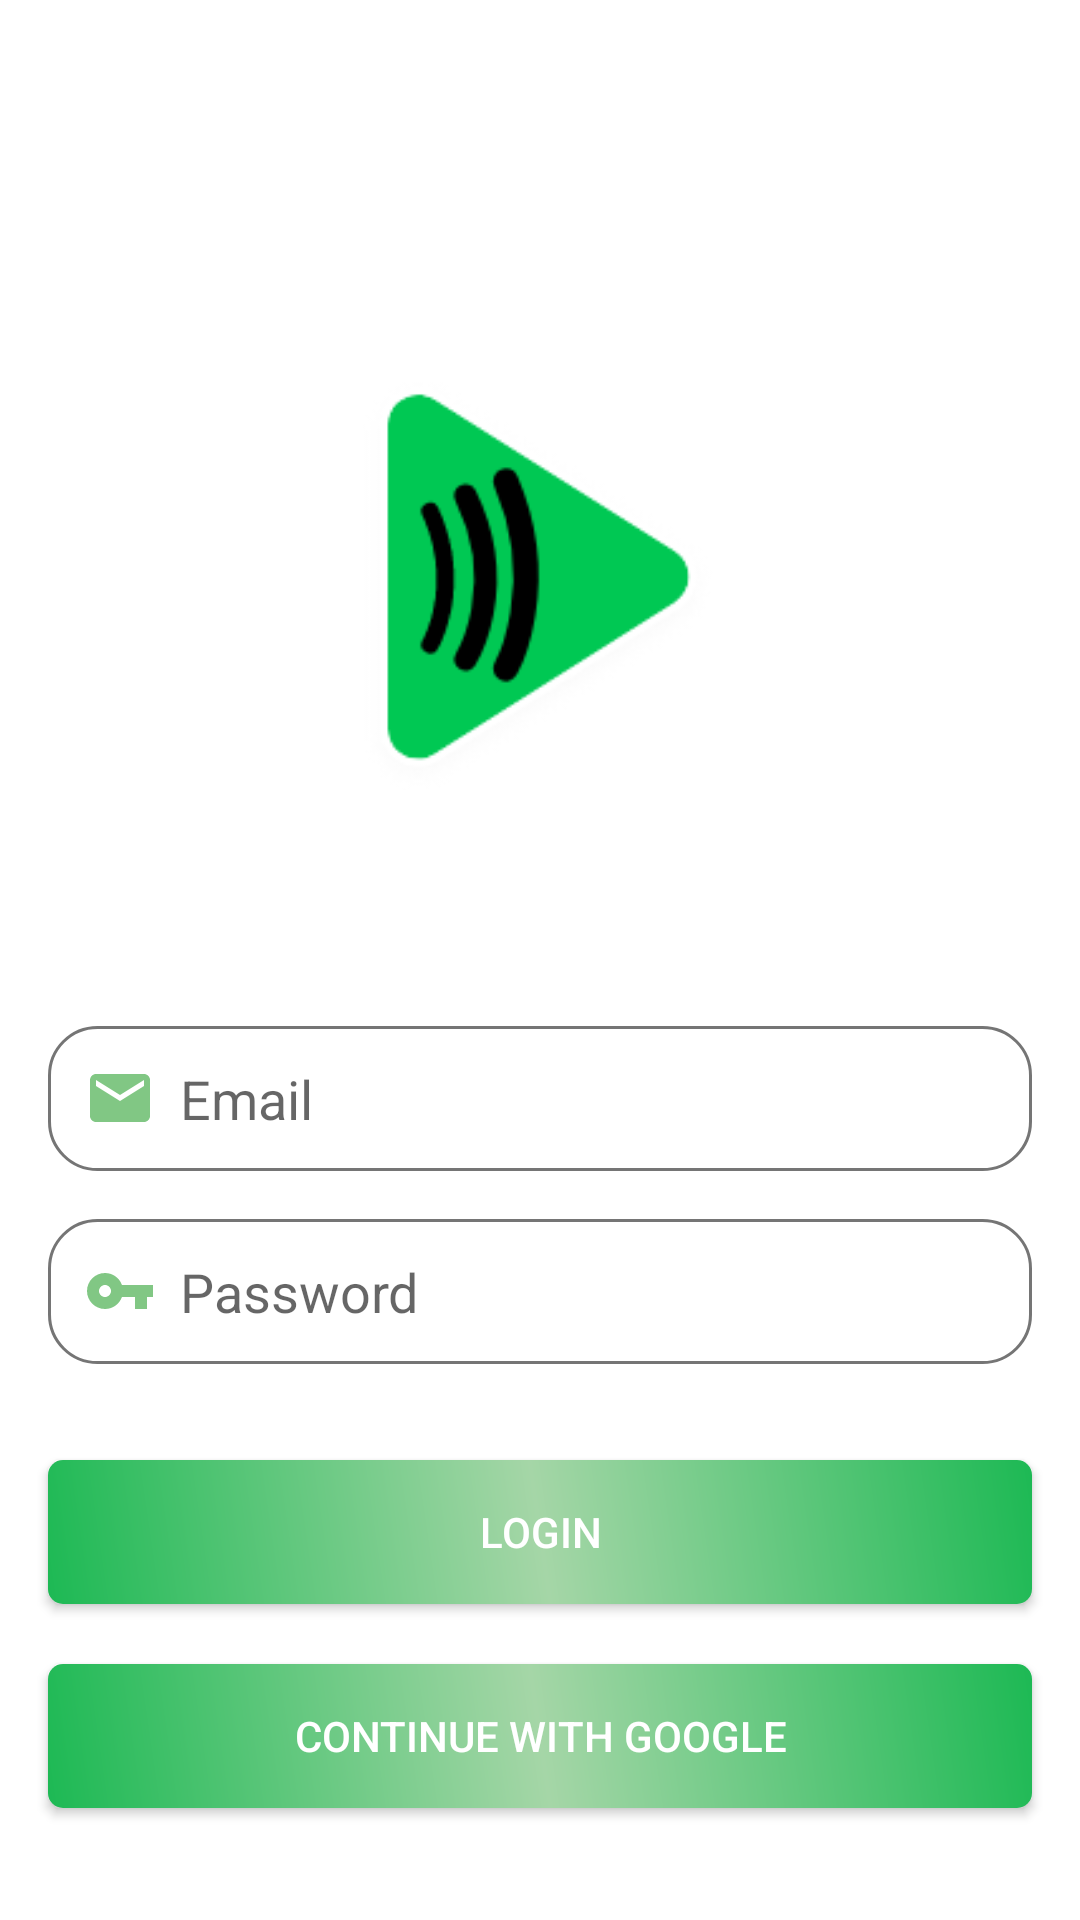

Reconstruct the res/layout file that produces this screen, plus the resources it refers to.
<!-- AndroidManifest.xml: application theme Theme.SpotifyVideos -->
<!-- res/layout/fragment_login.xml -->
<?xml version="1.0" encoding="utf-8"?>
<layout xmlns:android="http://schemas.android.com/apk/res/android"
    xmlns:app="http://schemas.android.com/apk/res-auto"
    xmlns:tools="http://schemas.android.com/tools">

    <data>

    </data>

    <androidx.constraintlayout.widget.ConstraintLayout
        android:layout_width="match_parent"
        android:layout_height="match_parent"
        android:background="@color/primary_light"
        tools:context=".registration.LoginFragment">

        <ImageView
            android:id="@+id/login_logo"
            android:layout_width="294dp"
            android:layout_height="142dp"
            android:layout_marginTop="124dp"
            android:contentDescription="@string/todo"
            android:src="@drawable/spotify_ic"
            app:layout_constraintEnd_toEndOf="parent"
            app:layout_constraintHorizontal_bias="0.495"
            app:layout_constraintStart_toStartOf="parent"
            app:layout_constraintTop_toTopOf="parent" />

        <EditText
            android:id="@+id/editTextEmailAddress"
            android:layout_width="0dp"
            android:layout_height="wrap_content"
            android:layout_marginStart="16dp"
            android:layout_marginTop="76dp"
            android:layout_marginEnd="16dp"
            android:background="@drawable/edit_text_design"
            android:drawableStart="@drawable/ic_email_24"
            android:drawablePadding="8dp"
            android:ems="10"
            android:hint="@string/email_hint"
            android:inputType="textEmailAddress"
            android:padding="12dp"
            app:layout_constraintEnd_toEndOf="parent"
            app:layout_constraintHorizontal_bias="0.0"
            app:layout_constraintStart_toStartOf="parent"
            app:layout_constraintTop_toBottomOf="@+id/login_logo"
            tools:ignore="Autofill" />

        <EditText
            android:id="@+id/editTextPassword"
            android:layout_width="0dp"
            android:layout_height="wrap_content"
            android:layout_marginStart="16dp"
            android:layout_marginLeft="16dp"
            android:layout_marginTop="16dp"
            android:layout_marginEnd="16dp"
            android:layout_marginRight="16dp"
            android:background="@drawable/edit_text_design"
            android:drawableStart="@drawable/ic_password_24"
            android:drawablePadding="8dp"
            android:ems="10"
            android:hint="@string/password"
            android:inputType="textPassword"
            android:padding="12dp"
            app:layout_constraintEnd_toEndOf="parent"
            app:layout_constraintStart_toStartOf="parent"
            app:layout_constraintTop_toBottomOf="@+id/editTextEmailAddress"
            tools:ignore="Autofill" />


        <androidx.appcompat.widget.AppCompatButton
            android:id="@+id/buttonLogin"
            android:layout_width="0dp"
            android:layout_height="wrap_content"
            android:layout_marginStart="16dp"
            android:layout_marginTop="32dp"
            android:layout_marginEnd="16dp"
            android:background="@drawable/button_design"
            android:text="@string/login"
            android:textColor="@android:color/white"
            app:layout_constraintEnd_toEndOf="parent"
            app:layout_constraintHorizontal_bias="0.0"
            app:layout_constraintStart_toStartOf="parent"
            app:layout_constraintTop_toBottomOf="@+id/editTextPassword" />

        <androidx.appcompat.widget.AppCompatButton
            android:id="@+id/google_sign_in"
            android:layout_width="0dp"
            android:layout_height="wrap_content"
            android:layout_marginStart="16dp"
            android:layout_marginTop="20dp"
            android:layout_marginEnd="16dp"
            android:background="@drawable/button_design"
            android:drawableStart="@drawable/common_google_signin_btn_icon_light_focused"
            android:drawableEnd="@color/common_google_signin_btn_text_light_disabled"
            android:text="@string/continue_with_google_login"
            android:textColor="@android:color/white"
            app:layout_constraintEnd_toEndOf="parent"
            app:layout_constraintHorizontal_bias="1.0"
            app:layout_constraintStart_toStartOf="parent"
            app:layout_constraintTop_toBottomOf="@id/buttonLogin" />


    </androidx.constraintlayout.widget.ConstraintLayout>
</layout>
<!-- resources referenced by this layout -->
<resources>
  <color name="primary_light">#FFFFFF</color>
  <!-- drawable button_design (drawable-v24) -->
  <?xml version="1.0" encoding="utf-8"?>
  <shape xmlns:android="http://schemas.android.com/apk/res/android">
      <gradient
          android:angle="45"
          android:endColor="@color/primary_dark"
          android:centerColor="#A5D6A7"
          android:startColor="@color/primary_dark" />
      <corners android:radius="5dp" />
  </shape>
  <!-- drawable edit_text_design (drawable) -->
  <?xml version="1.0" encoding="utf-8"?>
  <shape xmlns:android="http://schemas.android.com/apk/res/android">
      <solid android:color="@color/white" />
      <stroke
          android:width="1dp"
          android:color="@color/secondary_text" />
      <corners android:radius="16dp" />
  </shape>
  <!-- drawable ic_email_24 (drawable) -->
  <vector xmlns:android="http://schemas.android.com/apk/res/android"
      android:width="24dp"
      android:height="24dp"
      android:tint="#81C784"
      android:viewportWidth="24"
      android:viewportHeight="24">
      <path
          android:fillColor="#C8E6C9
  "
          android:pathData="M20,4L4,4c-1.1,0 -1.99,0.9 -1.99,2L2,18c0,1.1 0.9,2 2,2h16c1.1,0 2,-0.9 2,-2L22,6c0,-1.1 -0.9,-2 -2,-2zM20,8l-8,5 -8,-5L4,6l8,5 8,-5v2z" />
  </vector>
  <!-- drawable ic_password_24 (drawable) -->
  <vector xmlns:android="http://schemas.android.com/apk/res/android"
      android:width="24dp"
      android:height="24dp"
      android:viewportWidth="24"
      android:viewportHeight="24"
      android:tint="#81C784">
    <path
        android:fillColor="#81C784"
        android:pathData="M12.65,10C11.83,7.67 9.61,6 7,6c-3.31,0 -6,2.69 -6,6s2.69,6 6,6c2.61,0 4.83,-1.67 5.65,-4H17v4h4v-4h2v-4H12.65zM7,14c-1.1,0 -2,-0.9 -2,-2s0.9,-2 2,-2 2,0.9 2,2 -0.9,2 -2,2z"/>
  </vector>
  <!-- drawable spotify_ic: png bitmap (drawable, 10317 bytes) -->
  <string name="continue_with_google_login">continue with google</string>
  <string name="email_hint">Email</string>
  <string name="login">Login</string>
  <string name="password">Password</string>
  <string name="todo">TODO</string>
  <style name="Theme.SpotifyVideos" parent="Theme.MaterialComponents.DayNight.NoActionBar">
          
          <item name="colorPrimary">#1DB954</item>
          <item name="colorPrimaryVariant">#1DB954</item>
          <item name="colorOnPrimary">@color/white</item>
          
          <item name="colorSecondary">#1DB954</item>
          <item name="colorSecondaryVariant">#1DB954</item>
          <item name="colorOnSecondary">@color/white</item>
          
          <item name="android:statusBarColor" tools:targetApi="l">?attr/colorPrimaryVariant</item>
          
      </style>
  <color name="primary_dark">#1DB954</color>
  <color name="white">#FFFFFFFF</color>
  <color name="secondary_text">#757575</color>
</resources>
